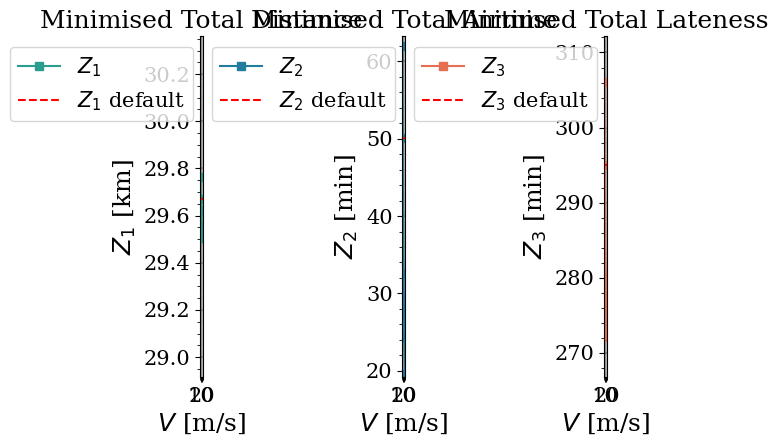

This figure's Python source:
# -*- coding: utf-8 -*-
"""
Created on Sat Nov 28 17:47:35 2020


The purpose is (well) to do the sensitivity analysis.


[redacted]
"""

import numpy as np
import matplotlib
import matplotlib.pyplot as plt
import matplotlib.path as mpath


star = mpath.Path.unit_regular_star(6)
circle = mpath.Path.unit_circle()

# Plotting:
texpsize = [15, 18, 22]

plt.rc('font', size=texpsize[1], family='serif')  # controls default text sizes
plt.rc('axes', titlesize=texpsize[1])  # fontsize of the axes title
plt.rc('axes', labelsize=texpsize[1])  # fontsize of the x and y labels
plt.rc('xtick', labelsize=texpsize[0])  # fontsize of the tick labels
plt.rc('ytick', labelsize=texpsize[0])  # fontsize of the tick labels
plt.rc('legend', fontsize=texpsize[0])  # legend fontsize
plt.rc('figure', titlesize=texpsize[2])  # fontsize of the figure title
matplotlib.rcParams['lines.linewidth'] = 1.5
matplotlib.rcParams['figure.facecolor'] = 'white'
matplotlib.rcParams['axes.facecolor'] = 'white'
matplotlib.rcParams["legend.fancybox"] = True



# +++++++++++++++++++++++++++++++++++++++ Capacity sensitivity +++++++++++++++++++++++++++++++++++
#     # CHANGE HERE WITH YOUR OWN DATA!
# q_lst = [8,10,12,14,16]

# Z1_lst = [31384,29670,28673, 28570,28320]
# Z2_lst = [3138.4,3008.2 ,2846.89,2811.6,2811.53]
# Z3_lst = [17443.5,17702.56 ,18069.8,18750.4,18092.7]

# #Z1
# plt.figure("Z1_q")

# x  = np.array(q_lst)
# y  = np.array(Z1_lst)/1000      #to get km
# ax1 = plt.subplot(131)


# plt.plot(x,y,"#2A9D8F",marker='s', label=str(r"$Z_1$"))
# plt.plot(x,y*0 + y[1],"r--", label=str(r"$Z_1$ default"))
# plt.xlabel(r'$q$ [pizzas]')
# plt.ylabel(r'$Z_1$ [km]')
# plt.title(r'Minimised Total Distance')

# ax1.set_xlim(min(x), max(x))
# ax1.set_ylim(0.98*min(y), 1.02*max(y))
# plt.axvline(0,color=(0,0,0),linewidth=0.8) #comment out for no axes line
# plt.axhline(0,color=(0,0,0),linewidth=0.8) #comment out for no axes line
# plt.minorticks_on() # set minor ticks
# plt.grid(which='major', linestyle='-', linewidth='0.3', color='black') # customise major grid
# plt.grid(which='minor', linestyle=':', linewidth='0.3', color='grey') # customise minor grid
# plt.legend()


# plt.tight_layout()
# plt.show()


# # Z2

# # plt.figure("Z2_q")

# y  = np.array(Z2_lst)/60     #to get km
# ax2 = plt.subplot(132)

# plt.plot(x,y,"#227C9D",marker='s', label=str(r"$Z_2$"))
# plt.plot(x,y*0 + y[1],"r--", label=str(r"$Z_2$ default"))
# plt.xlabel(r'$q$ [pizzas]')
# plt.ylabel(r'$Z_2$ [min]')
# plt.title(r'Minimised Total Airtime')

# ax2.set_xlim(min(x), max(x))
# ax2.set_ylim(0.98*min(y), 1.02*max(y))

# plt.axvline(0,color=(0,0,0),linewidth=0.8) #comment out for no axes line
# plt.axhline(0,color=(0,0,0),linewidth=0.8) #comment out for no axes line
# plt.minorticks_on() # set minor ticks
# plt.grid(which='major', linestyle='-', linewidth='0.3', color='black') # customise major grid
# plt.grid(which='minor', linestyle=':', linewidth='0.3', color='grey') # customise minor grid
# plt.legend()

# plt.tight_layout()
# plt.show()



# #Z3
# # plt.figure("Z3_q")
# y  = np.array(Z3_lst)/60     #to get km
# ax3 = plt.subplot(133)

# plt.plot(x,y,"#E76F51",marker='s', label=str(r"$Z_3$"))
# plt.plot(x,y*0 + y[1],"r--", label=str(r"$Z_3$ default"))
# plt.xlabel(r'$q$ [pizzas]')
# plt.ylabel(r'$Z_3$ [min]')
# plt.title(r'Minimised Total Lateness')

# ax3.set_xlim(min(x), max(x))
# ax3.set_ylim(0.98*min(y), 1.02*max(y))

# plt.axvline(0,color=(0,0,0),linewidth=0.8) #comment out for no axes line
# plt.axhline(0,color=(0,0,0),linewidth=0.8) #comment out for no axes line
# plt.minorticks_on() # set minor ticks
# plt.grid(which='major', linestyle='-', linewidth='0.3', color='black') # customise major grid
# plt.grid(which='minor', linestyle=':', linewidth='0.3', color='grey') # customise minor grid
# plt.legend()



# plt.tight_layout()
# plt.show()


# #++++++++++++++++++++ Speed sensitivity +++++++++++++++++++++++++++++++++++++++++++++++++++++++++
    # CHANGE HERE WITH YOUR OWN DATA!
v_lst = [8,10,15,20,25]

Z1_lst = [29765,29670,29624, 29504,29555]
Z2_lst = [3720,3008.2 , 1952,1464,1171.56]
Z3_lst = [18362,17702.56 ,16821,16377,16329]

#Z1
plt.figure("Z1_V")

x  = np.array(v_lst)
y  = np.array(Z1_lst)/1000      #to get km
ax1 = plt.subplot(131)


plt.plot(x,y,"#2A9D8F",marker='s', label=str(r"$Z_1$"))
plt.plot(x,y*0 + y[1],"r--", label=str(r"$Z_1$ default"))
plt.xlabel(r'$V$ [m/s]')
plt.ylabel(r'$Z_1$ [km]')
plt.title(r'Minimised Total Distance')

ax1.set_xlim(min(x), max(x))
ax1.set_ylim(0.98*min(y), 1.02*max(y))
plt.axvline(0,color=(0,0,0),linewidth=0.8) #comment out for no axes line
plt.axhline(0,color=(0,0,0),linewidth=0.8) #comment out for no axes line
plt.minorticks_on() # set minor ticks
plt.grid(which='major', linestyle='-', linewidth='0.3', color='black') # customise major grid
plt.grid(which='minor', linestyle=':', linewidth='0.3', color='grey') # customise minor grid
plt.legend()


plt.tight_layout()
plt.show()


# Z2

# plt.figure("Z2_q")

y  = np.array(Z2_lst)/60     #to get km
ax2 = plt.subplot(132)

plt.plot(x,y,"#227C9D",marker='s', label=str(r"$Z_2$"))
plt.plot(x,y*0 + y[1],"r--", label=str(r"$Z_2$ default"))
plt.xlabel(r'$V$ [m/s]')
plt.ylabel(r'$Z_2$ [min]')
plt.title(r'Minimised Total Airtime')

ax2.set_xlim(min(x), max(x))
ax2.set_ylim(0.98*min(y), 1.02*max(y))

plt.axvline(0,color=(0,0,0),linewidth=0.8) #comment out for no axes line
plt.axhline(0,color=(0,0,0),linewidth=0.8) #comment out for no axes line
plt.minorticks_on() # set minor ticks
plt.grid(which='major', linestyle='-', linewidth='0.3', color='black') # customise major grid
plt.grid(which='minor', linestyle=':', linewidth='0.3', color='grey') # customise minor grid
plt.legend()

plt.tight_layout()
plt.show()



#Z3
# plt.figure("Z3_q")
y  = np.array(Z3_lst)/60     #to get km
ax3 = plt.subplot(133)

plt.plot(x,y,"#E76F51",marker='s', label=str(r"$Z_3$"))
plt.plot(x,y*0 + y[1],"r--", label=str(r"$Z_3$ default"))
plt.xlabel(r'$V$ [m/s]')
plt.ylabel(r'$Z_3$ [min]')
plt.title(r'Minimised Total Lateness')

ax3.set_xlim(min(x), max(x))
ax3.set_ylim(0.98*min(y), 1.02*max(y))

plt.axvline(0,color=(0,0,0),linewidth=0.8) #comment out for no axes line
plt.axhline(0,color=(0,0,0),linewidth=0.8) #comment out for no axes line
plt.minorticks_on() # set minor ticks
plt.grid(which='major', linestyle='-', linewidth='0.3', color='black') # customise major grid
plt.grid(which='minor', linestyle=':', linewidth='0.3', color='grey') # customise minor grid
plt.legend()



plt.tight_layout()
plt.show()